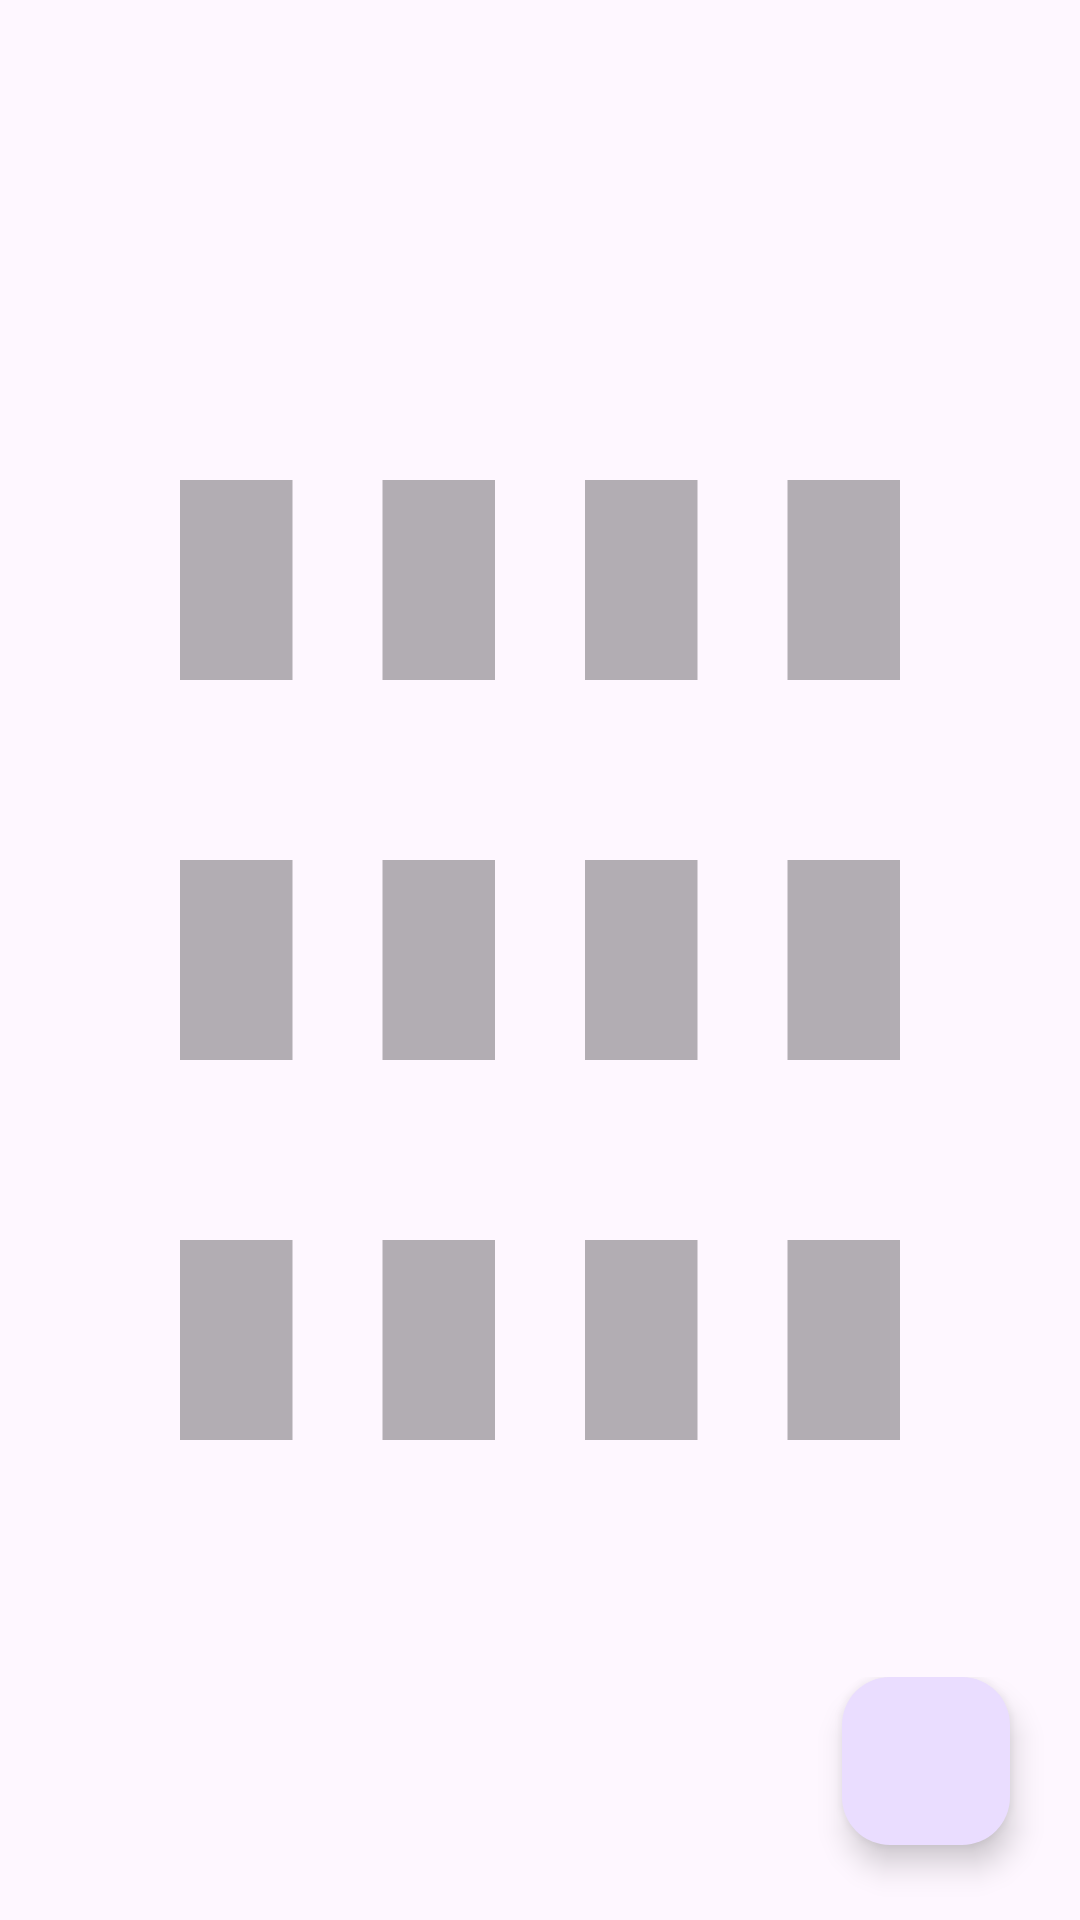

Android layout source for this screen:
<!-- AndroidManifest.xml: application theme Theme.MyWalletApp1 -->
<!-- res/layout/activity_main.xml -->
<?xml version="1.0" encoding="utf-8"?>
<RelativeLayout xmlns:android="http://schemas.android.com/apk/res/android"
    xmlns:app="http://schemas.android.com/apk/res-auto"
    xmlns:tools="http://schemas.android.com/tools"
    android:layout_width="match_parent"
    android:layout_height="match_parent"
    tools:context=".MainActivity"
    android:background="@drawable/no_data_background"
    android:id="@+id/mainArkaPlan"
    >

    <androidx.recyclerview.widget.RecyclerView
        android:layout_width="match_parent"
        android:layout_height="wrap_content"
        android:id="@+id/recyclerMain"

        />

    <LinearLayout
        android:layout_width="match_parent"
        android:layout_height="wrap_content"
        android:layout_alignParentStart="true"
        android:layout_alignParentEnd="true"
        android:layout_alignParentBottom="true"
        android:layout_marginStart="2dp"
        android:layout_marginEnd="-2dp"
        android:layout_marginBottom="0dp"
        android:gravity="right"
        android:padding="5dp">

        <com.google.android.material.floatingactionbutton.FloatingActionButton
            android:id="@+id/addButtonMain"
            android:layout_width="wrap_content"
            android:layout_height="wrap_content"
            android:layout_alignParentEnd="true"
            android:layout_alignParentBottom="true"
            android:clickable="true"
            android:focusable="true"
            android:contentDescription="Ekleme Butonu"
            android:layout_marginEnd="20dp"
            android:layout_marginBottom="20dp"
            android:onClick="addButonClick"
            android:src="@drawable/baseline_add_button" />


    </LinearLayout>


</RelativeLayout>
<!-- resources referenced by this layout -->
<resources>
  <!-- drawable no_data_background (drawable) -->
  <vector android:height="24dp" android:tint="#000000"
      android:viewportHeight="24" android:viewportWidth="24"
      android:width="24dp" xmlns:android="http://schemas.android.com/apk/res/android"
      android:alpha="0.3"
      >
  
      <path android:fillColor="@android:color/white" android:pathData="M4,18h2.5v-2.5H4V18zM4,13.25h2.5v-2.5H4V13.25zM4,8.5h2.5V6H4V8.5zM17.5,6v2.5H20V6H17.5zM13,8.5h2.5V6H13V8.5zM17.5,18H20v-2.5h-2.5V18zM17.5,13.25H20v-2.5h-2.5V13.25zM8.5,18H11v-2.5H8.5V18zM13,18h2.5v-2.5H13V18zM8.5,8.5H11V6H8.5V8.5zM13,13.25h2.5v-2.5H13V13.25zM8.5,13.25H11v-2.5H8.5V13.25z"/>
  </vector>
  <style name="Theme.MyWalletApp1" parent="Base.Theme.MyWalletApp1" />
  <style name="Base.Theme.MyWalletApp1" parent="Theme.Material3.DayNight.NoActionBar">
          
          
      </style>
</resources>
